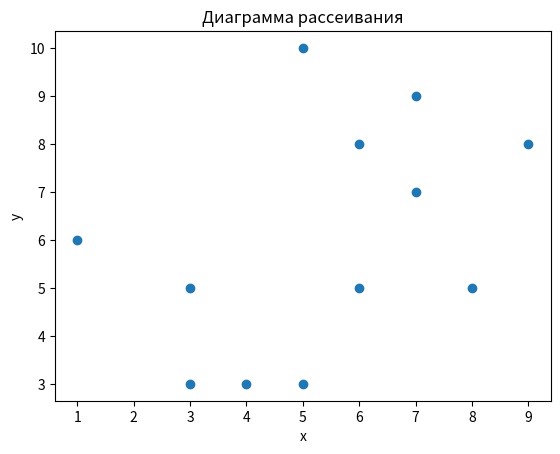

Write the Python code that produced this figure.
import matplotlib.pyplot as plt

# x = [2,6,7,8,14,20]
# y = [5,10,7,9,10,16]
#
# plt.plot(x,y) #функция создания линейного графика
# plt.title("Test line graph")
# plt.xlabel('x')
# plt.ylabel('y')
#plt.show()

#гистограмма
# data = [5, 2, 7, 8, 4, 6, 3, 5, 7, 8, 5, 3, 9]
# plt.hist(data, bins=3)
# plt.title("Сколько спят люди")
# plt.xlabel('часы сна')
# plt.ylabel('количество людей')
# plt.show()

#диаграмма рассеивания
x = [1,4,6,7,6, 3, 5, 7, 8, 5, 3, 9]
y = [6, 3, 5, 7, 8, 5, 3, 9,5,10,3,8]
plt.scatter(x,y)
plt.title("Диаграмма рассеивания")
plt.xlabel('x')
plt.ylabel('y')
plt.show()